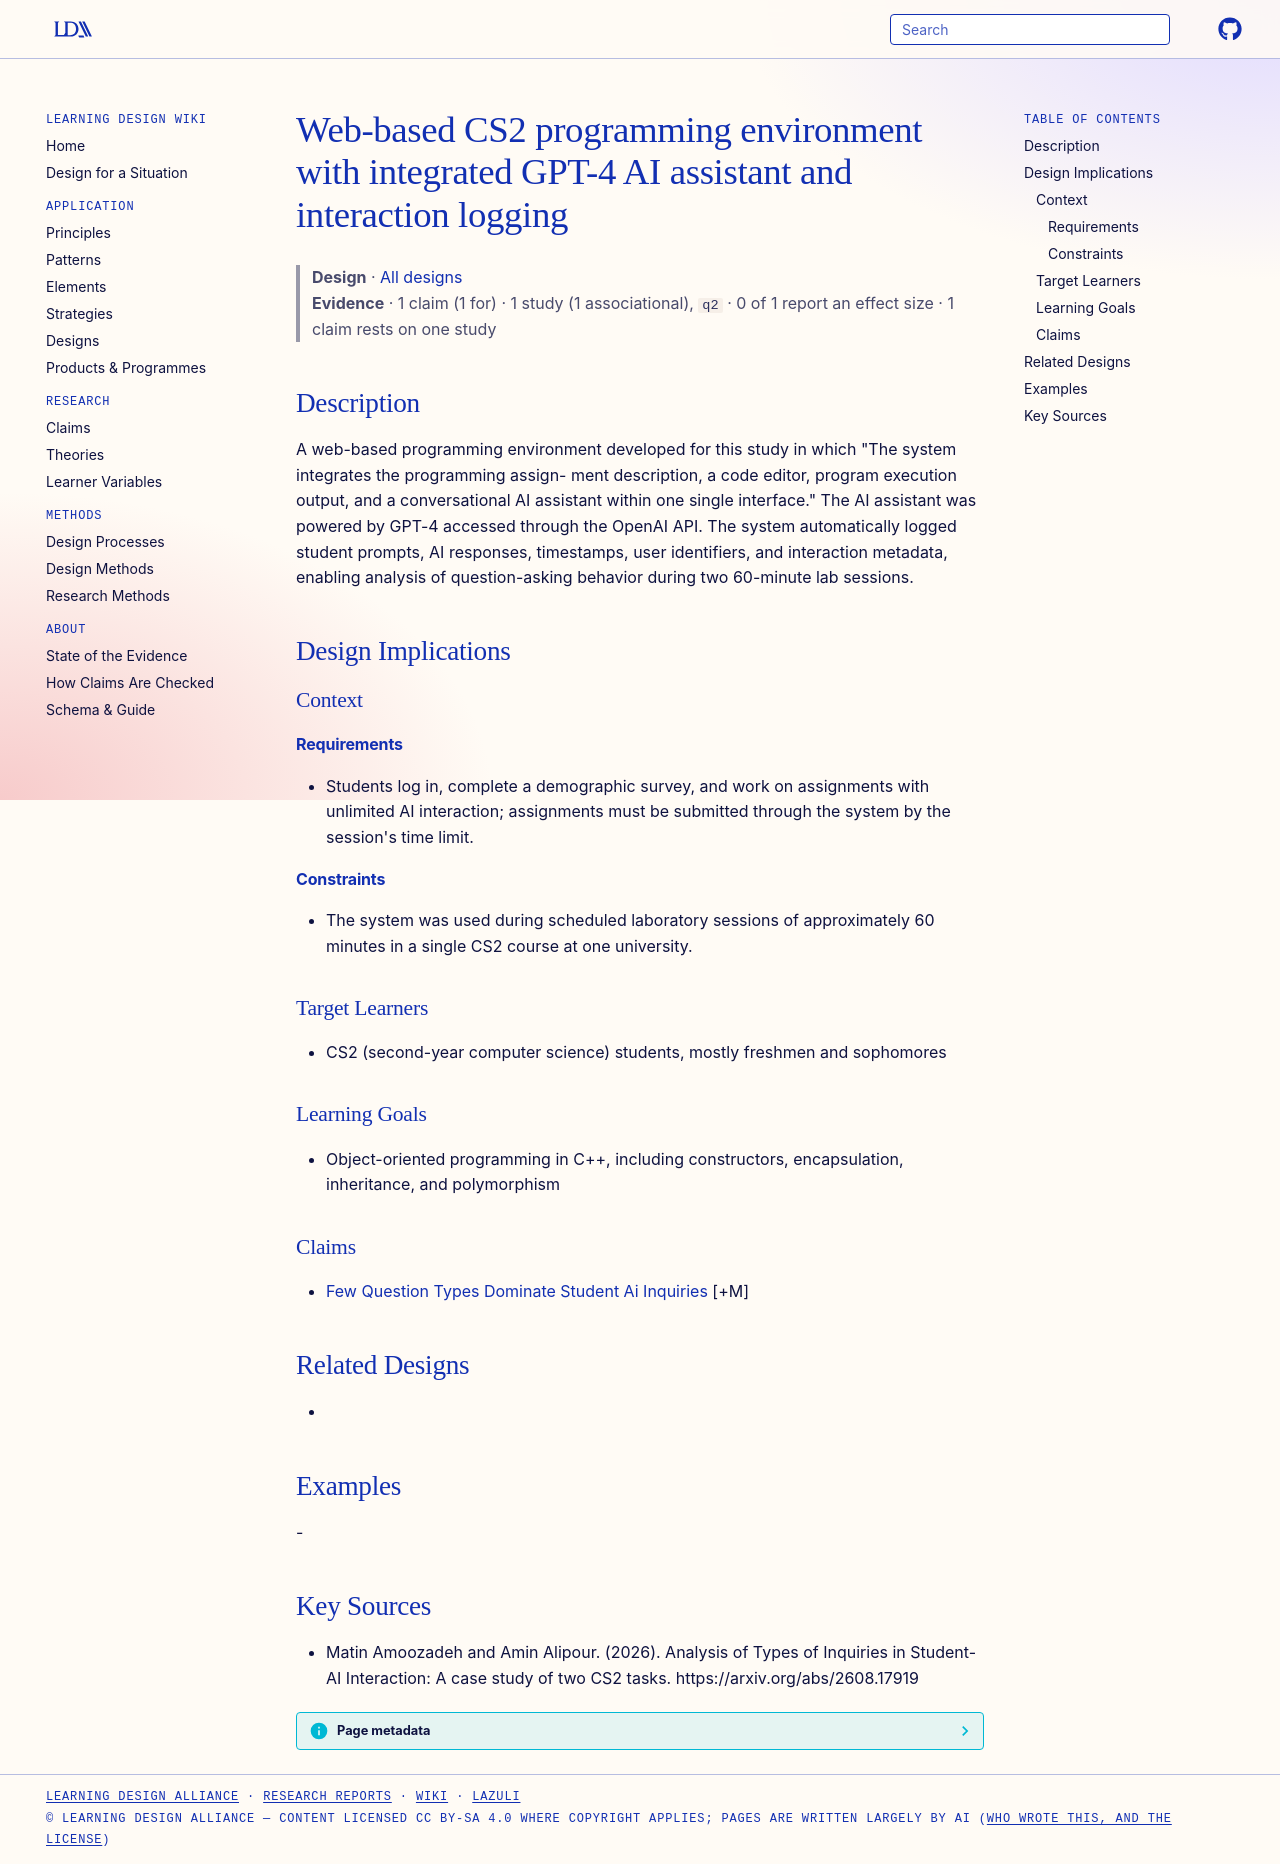

repository: Learning-Design-Alliance/learning-wiki · page: designs/web-based-ai-programming-environment-cs2/index.html · generator: mkdocs

---
type: design
id: web-based-ai-programming-environment-cs2
title: Web-based CS2 programming environment with integrated GPT-4 AI assistant and interaction logging
description: "A web-based programming environment developed for this study in which \"The system integrates the programming assign- ment description, a code editor, program execution output, and a conversational AI assistant within..."
status: review
generated:
  by: "process:settle-candidates"
  at: 2026-10-11
sources:
  - id: matin-amoozadeh-and-amin-alipour-2026
    resource: "https://arxiv.org/abs/2608.17919"
    title: "Matin Amoozadeh and Amin Alipour. (2026). Analysis of Types of Inquiries in Student-AI Interaction: A case study of two CS2 tasks. https://arxiv.org/abs/2608.17919"
    author: Matin Amoozadeh and Amin Alipour
---

# Web-based CS2 programming environment with integrated GPT-4 AI assistant and interaction logging

> **Design** · [All designs](index.md)
> **Evidence** · 1 claim (1 for) · 1 study (1 associational), `q2` · 0 of 1 report an effect size · 1 claim rests on one study

## Description
A web-based programming environment developed for this study in which "The system integrates the programming assign- ment description, a code editor, program execution output, and a conversational AI assistant within one single interface." The AI assistant was powered by GPT-4 accessed through the OpenAI API. The system automatically logged student prompts, AI responses, timestamps, user identifiers, and interaction metadata, enabling analysis of question-asking behavior during two 60-minute lab sessions.

## Design Implications

### Context
#### Requirements
- Students log in, complete a demographic survey, and work on assignments with unlimited AI interaction; assignments must be submitted through the system by the session's time limit.
#### Constraints
- The system was used during scheduled laboratory sessions of approximately 60 minutes in a single CS2 course at one university.

### Target Learners
- CS2 (second-year computer science) students, mostly freshmen and sophomores

### Learning Goals
- Object-oriented programming in C++, including constructors, encapsulation, inheritance, and polymorphism

### Claims
- [Few Question Types Dominate Student Ai Inquiries](../claims/few-question-types-dominate-student-ai-inquiries.md) [+M]

## Related Designs
- 

## Examples
-

## Key Sources
- Matin Amoozadeh and Amin Alipour. (2026). Analysis of Types of Inquiries in Student-AI Interaction: A case study of two CS2 tasks. https://arxiv.org/abs/2608.17919
